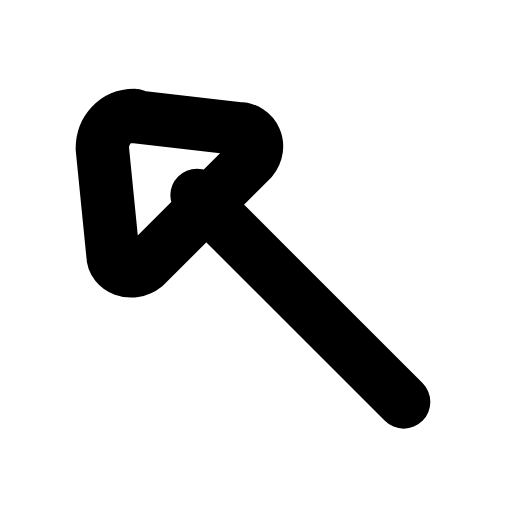
t = 0.00 s
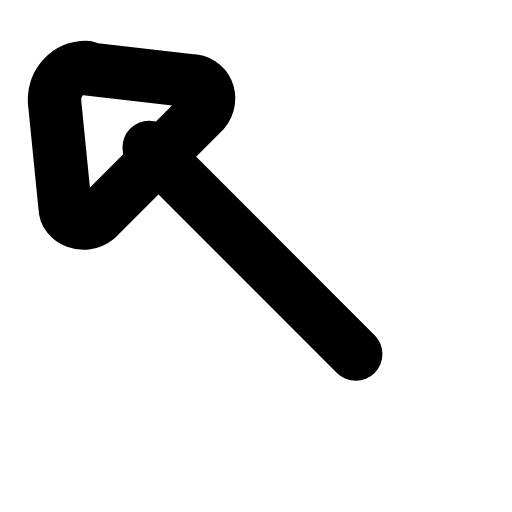
t = 0.22 s
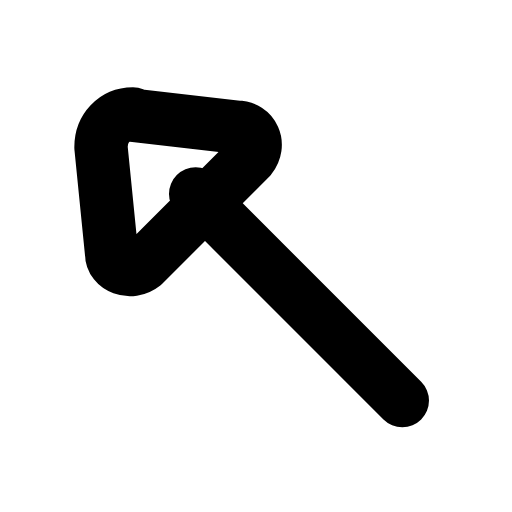
t = 0.44 s
t = 0.63 s: frame unchanged from t = 0.00 s, image omitted
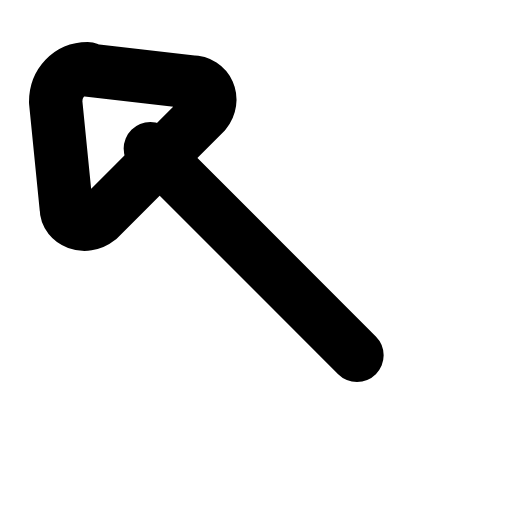
t = 0.88 s
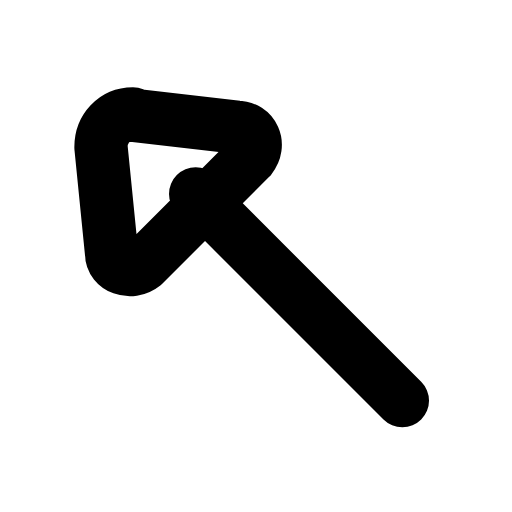
t = 1.07 s

The animated SVG that drew these frames (rendered in a browser with its animation timeline set to each time). Animation: 1 SMIL element (animateTransform=1); one cycle of 1.30 s, repeats indefinitely.

<svg xmlns="http://www.w3.org/2000/svg" width="24" height="24" viewBox="0 0 24 24" fill="none"><g transform="translate(-2.953 -3.033) scale(1.25)"><g><animateTransform attributeName="transform" type="translate" values="0 0;-1.8 -1.8;0 0;0 0;-1.8 -1.8;0 0;0 0" keyTimes="0;0.225;0.45;0.6;0.75;0.9;1" dur="1.3s" repeatCount="indefinite" calcMode="spline" keySplines="0.16 1 0.3 1;0.16 1 0.3 1;0.16 1 0.3 1;0.16 1 0.3 1;0.16 1 0.3 1;0.16 1 0.3 1"/><path stroke="currentColor" stroke-width="2" stroke-linecap="round" stroke-linejoin="round" fill="none" d="M7.4 6.8L11.3 7.25C11.9 7.25 12.2 7.9 11.8 8.4L7.8 12.4C7.3 12.8 6.6 12.5 6.6 12L6.2 8C6.2 7.3 6.7 6.75 7.4 6.75Z"></path><line stroke="currentColor" stroke-width="2" stroke-linecap="round" stroke-linejoin="round" fill="none" x1="17.5" y1="17.5" x2="9.75" y2="9.75"></line></g></g></svg>
